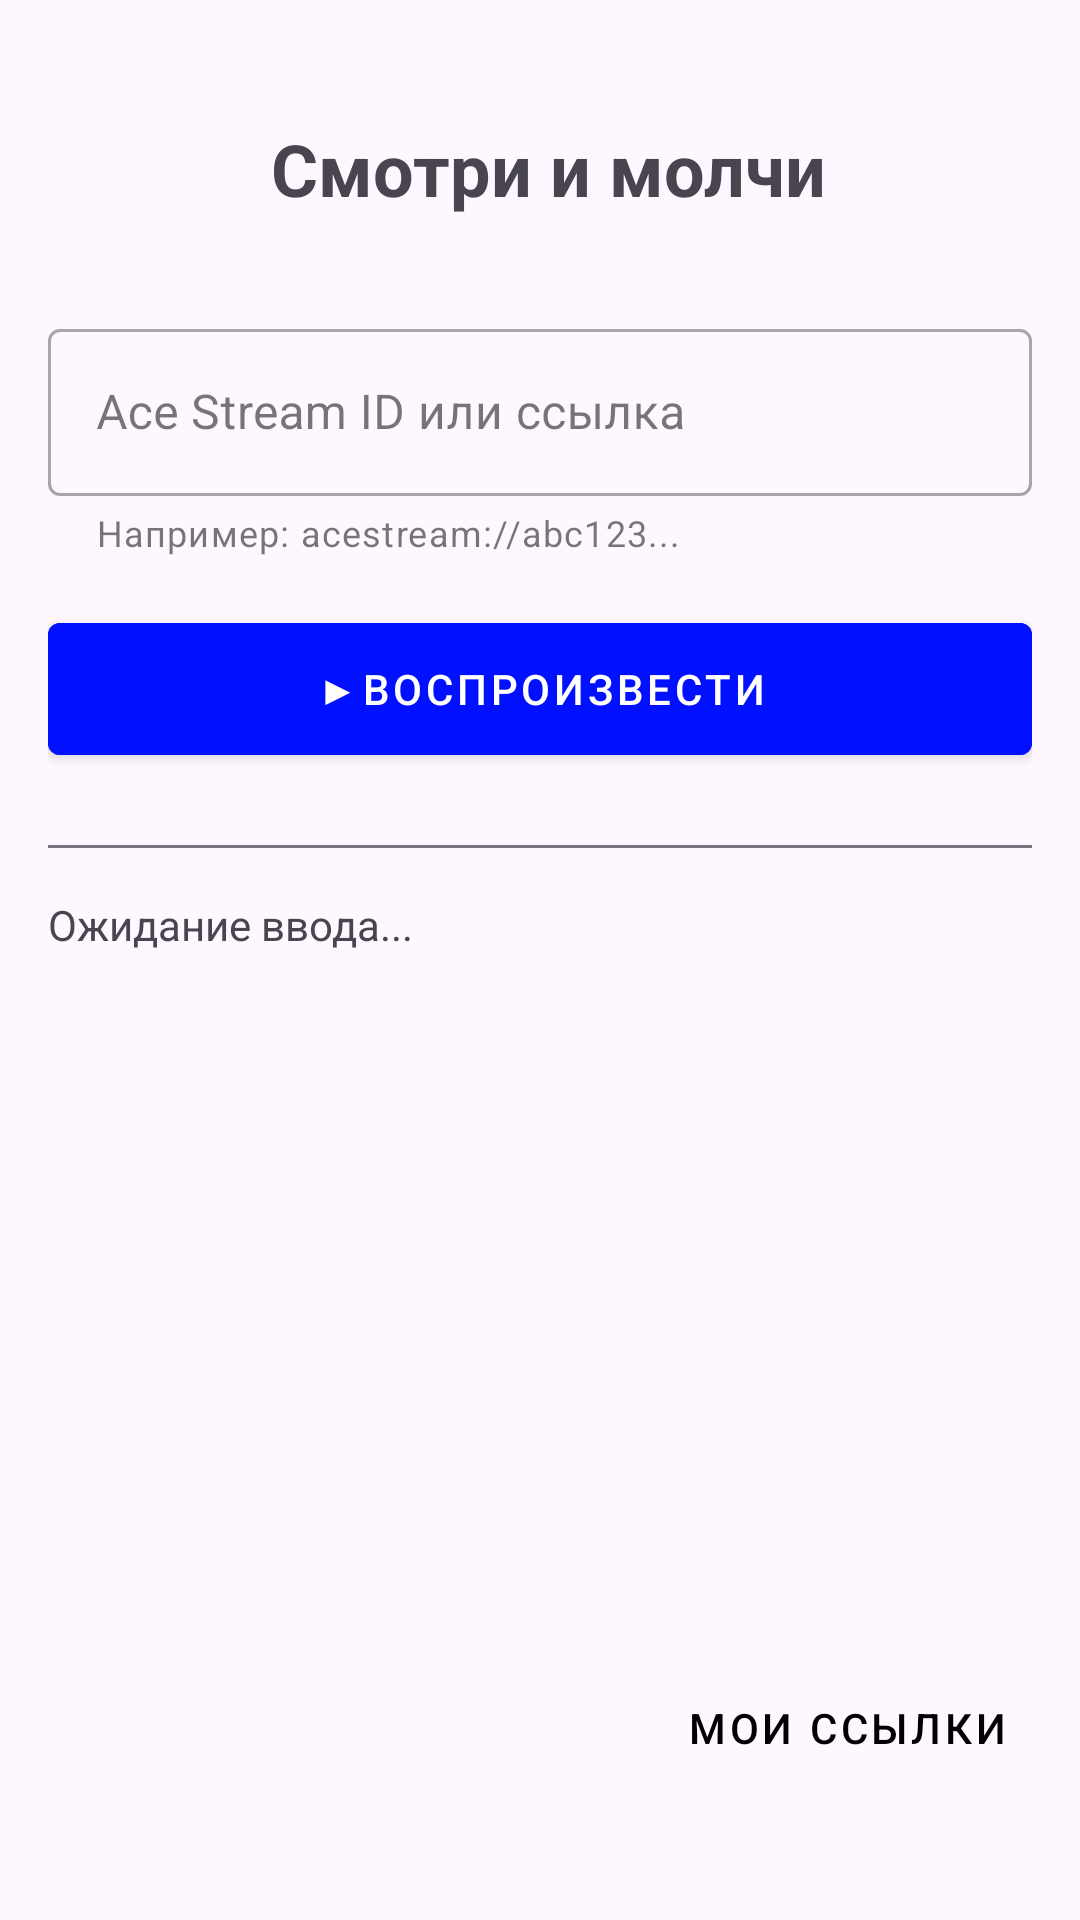

Produce the Android XML layout that renders to this screen, including the resource entries it uses.
<!-- AndroidManifest.xml: activity theme Theme.AcePlayer -->
<!-- res/layout/activity_main.xml -->
<?xml version="1.0" encoding="utf-8"?>
<androidx.constraintlayout.widget.ConstraintLayout
    xmlns:android="http://schemas.android.com/apk/res/android"
    xmlns:app="http://schemas.android.com/apk/res-auto"
    xmlns:tools="http://schemas.android.com/tools"
    android:layout_width="match_parent"
    android:layout_height="match_parent"
    android:padding="16dp"
    tools:context=".MainActivity">

    
    <TextView
        android:id="@+id/tvTitle"
        android:layout_width="wrap_content"
        android:layout_height="wrap_content"
        android:text=" Смотри и молчи"
        android:textSize="24sp"
        android:textStyle="bold"
        app:layout_constraintTop_toTopOf="parent"
        app:layout_constraintStart_toStartOf="parent"
        app:layout_constraintEnd_toEndOf="parent"
        android:layout_marginTop="24dp"/>

    
    <com.google.android.material.textfield.TextInputLayout
        android:id="@+id/inputLayout"
        style="@style/Widget.MaterialComponents.TextInputLayout.OutlinedBox"
        android:layout_width="0dp"
        android:layout_height="wrap_content"
        android:hint="Ace Stream ID или ссылка"
        app:helperText="Например: acestream://abc123..."
        app:layout_constraintTop_toBottomOf="@id/tvTitle"
        app:layout_constraintStart_toStartOf="parent"
        app:layout_constraintEnd_toEndOf="parent"
        android:layout_marginTop="32dp">

        <com.google.android.material.textfield.TextInputEditText
            android:id="@+id/inputLink"
            android:layout_width="match_parent"
            android:layout_height="wrap_content"
            android:inputType="textUri"
            android:maxLines="1"/>
    </com.google.android.material.textfield.TextInputLayout>

    
    <com.google.android.material.button.MaterialButton
        android:id="@+id/btnPlay"
        style="@style/Widget.MaterialComponents.Button"
        android:layout_width="0dp"
        android:layout_height="56dp"
        android:backgroundTint="#0110FF"
        android:text="▶Воспроизвести"

        app:iconGravity="textStart"
        app:layout_constraintTop_toBottomOf="@id/inputLayout"
        app:layout_constraintStart_toStartOf="parent"
        app:layout_constraintEnd_toEndOf="parent"
        android:layout_marginTop="16dp"/>

    
    <View
        android:id="@+id/divider"
        android:layout_width="0dp"
        android:layout_height="1dp"
        android:background="?attr/colorOutline"
        app:layout_constraintTop_toBottomOf="@id/btnPlay"
        app:layout_constraintStart_toStartOf="parent"
        app:layout_constraintEnd_toEndOf="parent"
        android:layout_marginTop="24dp"/>

    
    <TextView
        android:id="@+id/tvStatus"
        android:layout_width="0dp"
        android:layout_height="wrap_content"
        android:text="Ожидание ввода..."
        android:textSize="14sp"
        android:textColor="?attr/colorOnSurfaceVariant"
        app:layout_constraintTop_toBottomOf="@id/divider"
        app:layout_constraintStart_toStartOf="parent"
        app:layout_constraintEnd_toEndOf="parent"
        android:layout_marginTop="16dp"/>

    
    <com.google.android.material.button.MaterialButton
        android:id="@+id/btnLinks"
        style="@style/Widget.MaterialComponents.Button.TextButton"
        android:layout_width="wrap_content"
        android:layout_height="wrap_content"
        android:text="Мои ссылки"
        android:textColor="@color/black"
        app:layout_constraintBottom_toBottomOf="parent"
        app:layout_constraintEnd_toEndOf="parent"
        android:layout_marginBottom="24dp"/>



</androidx.constraintlayout.widget.ConstraintLayout>
<!-- resources referenced by this layout -->
<resources>
  <style name="Theme.AcePlayer" parent="Theme.Material3.Light.NoActionBar">
          <item name="colorPrimary">#6750A4</item>
          <item name="colorOnPrimary">#FFFFFF</item>
          <item name="colorPrimaryContainer">#EADDFF</item>
          <item name="colorOnPrimaryContainer">#21005D</item>
          <item name="android:statusBarColor">?attr/colorPrimaryContainer</item>
      </style>
  <!-- not gathered from this repository: default colours our renderer supplied (Android Studio template values) -->
  <color name="black">#FF000000</color>
</resources>
